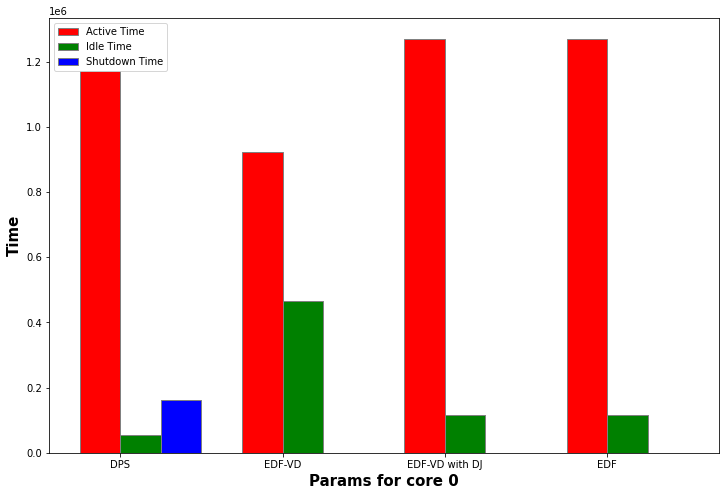

The data file committed next to this chart (first rows):
active time, idle time, shutdown time, discarded jobs
1171032, 53784, 161184, 2010
921067, 464933, 0.00, 0
1270308, 115692, 0.00, 2807
1270308, 115692, 0.00, 0
